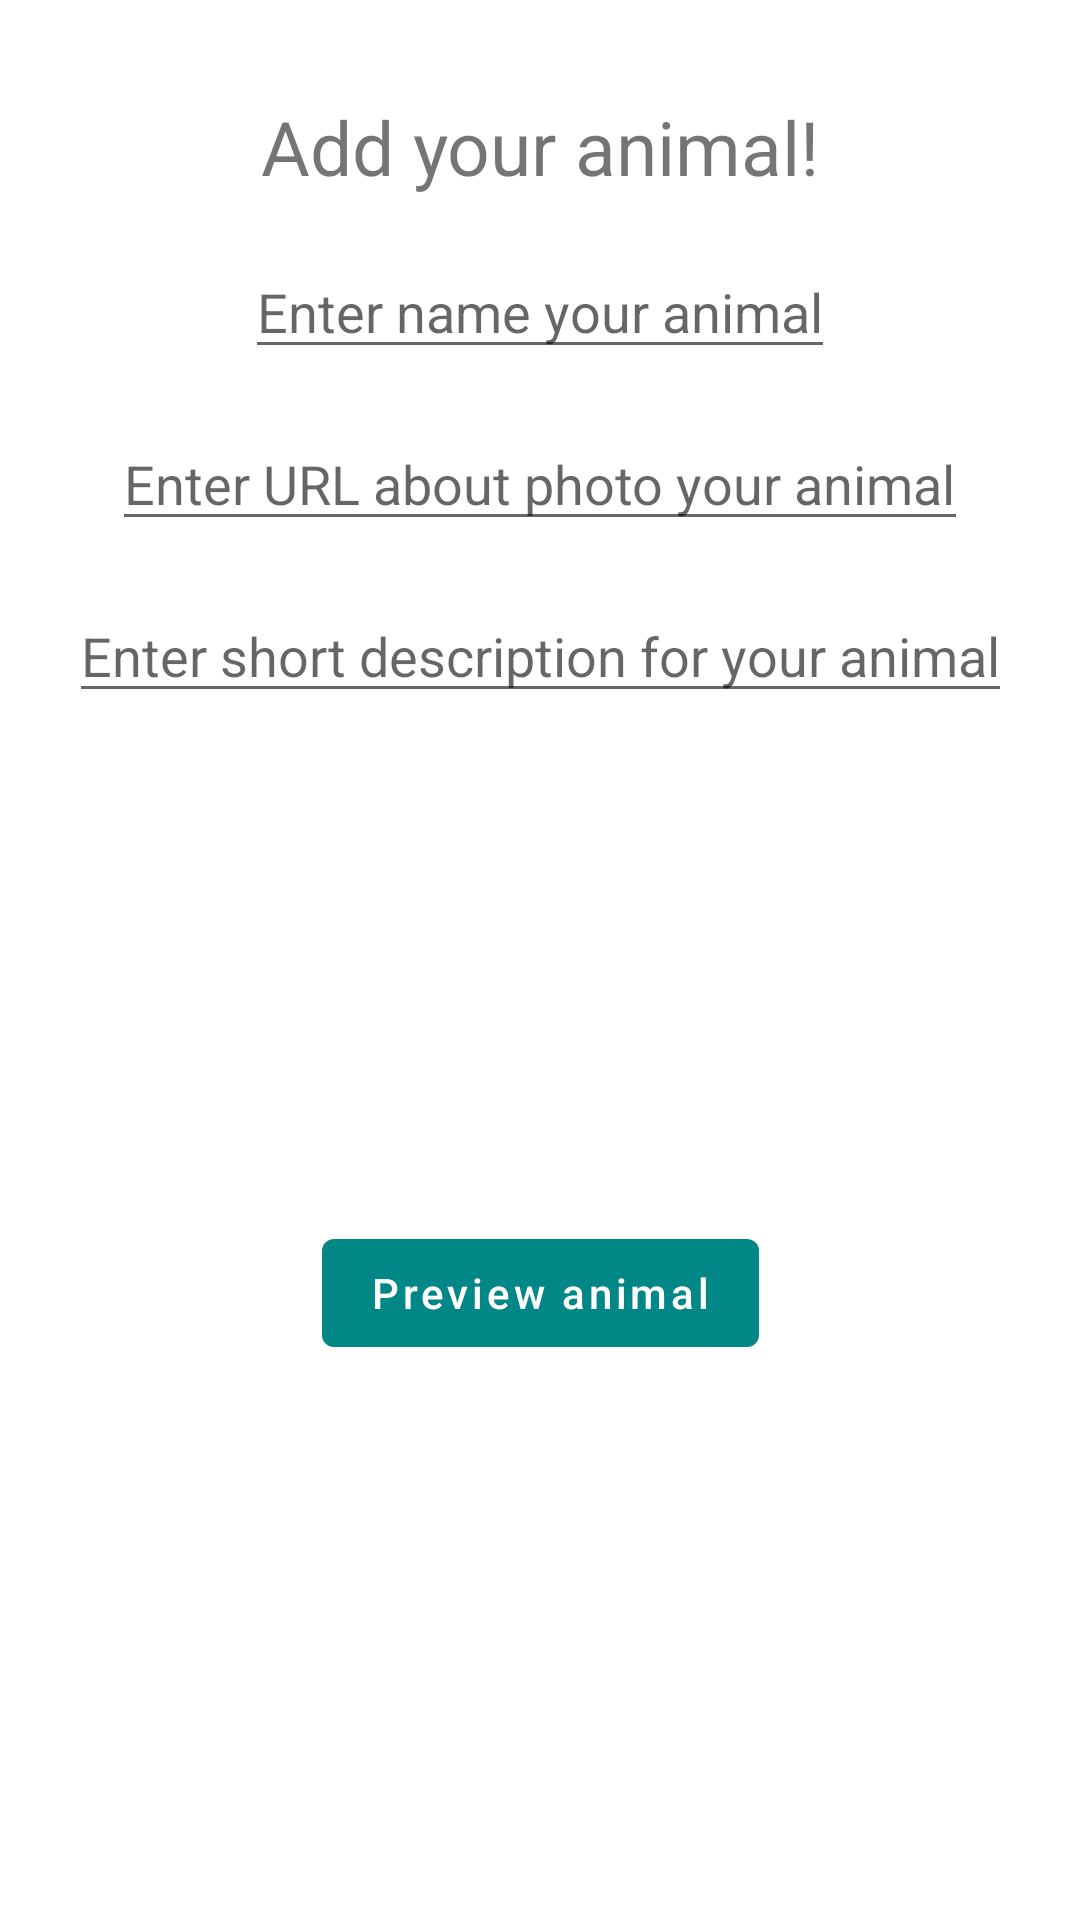

Android layout source for this screen:
<!-- AndroidManifest.xml: application theme Theme.MyApplication_FinalNavigatio -->
<!-- res/layout/fragment_add_animal.xml -->
<?xml version="1.0" encoding="utf-8"?>
<androidx.constraintlayout.widget.ConstraintLayout xmlns:android="http://schemas.android.com/apk/res/android"
    xmlns:app="http://schemas.android.com/apk/res-auto"
    xmlns:tools="http://schemas.android.com/tools"
    android:layout_width="match_parent"
    android:layout_height="match_parent"
    tools:context=".ui.addAnimal.AddAnimalFragment">

    <TextView
        android:id="@+id/textView2"
        android:layout_width="wrap_content"
        android:layout_height="wrap_content"
        android:layout_marginTop="32dp"
        android:text="@string/add_your_animal"
        android:textAllCaps="false"
        android:textSize="25sp"
        app:layout_constraintEnd_toEndOf="parent"
        app:layout_constraintStart_toStartOf="parent"
        app:layout_constraintTop_toTopOf="parent" />

    <EditText
        android:id="@+id/tvNameAddAnimal"
        android:layout_width="wrap_content"
        android:layout_height="wrap_content"
        android:layout_marginTop="16dp"
        android:hint="@string/enter_name_your_animal"
        app:layout_constraintEnd_toEndOf="parent"
        app:layout_constraintStart_toStartOf="parent"
        app:layout_constraintTop_toBottomOf="@+id/textView2" />

    <EditText
        android:id="@+id/tvImgURL"
        android:layout_width="wrap_content"
        android:layout_height="wrap_content"
        android:layout_marginTop="16dp"
        android:hint="@string/enter_url_about_photo_your_animal"
        app:layout_constraintEnd_toEndOf="parent"
        app:layout_constraintStart_toStartOf="parent"
        app:layout_constraintTop_toBottomOf="@+id/tvNameAddAnimal"
        tools:ignore="HardcodedText" />

    <EditText
        android:id="@+id/tvDescription"
        android:layout_width="wrap_content"
        android:layout_height="wrap_content"
        android:layout_marginTop="16dp"
        android:hint="@string/enter_short_description_for_your_animal"
        app:layout_constraintEnd_toEndOf="parent"
        app:layout_constraintStart_toStartOf="parent"
        app:layout_constraintTop_toBottomOf="@+id/tvImgURL" />

    <Button
        android:id="@+id/btnAddAnimal"
        android:layout_width="wrap_content"
        android:layout_height="wrap_content"
        android:layout_marginBottom="16dp"
        android:text="@string/preview_animal"
        android:textAllCaps="false"
        app:layout_constraintBottom_toBottomOf="parent"
        app:layout_constraintEnd_toEndOf="parent"
        app:layout_constraintStart_toStartOf="parent"
        app:layout_constraintTop_toBottomOf="@+id/tvDescription" />


</androidx.constraintlayout.widget.ConstraintLayout>
<!-- resources referenced by this layout -->
<resources>
  <string name="add_your_animal">Add your animal!</string>
  <string name="enter_name_your_animal">Enter name your animal</string>
  <string name="enter_short_description_for_your_animal">Enter short description for your animal</string>
  <string name="enter_url_about_photo_your_animal">Enter URL about photo your animal</string>
  <string name="preview_animal">Preview animal</string>
  <style name="Theme.MyApplication_FinalNavigatio" parent="Theme.MaterialComponents.DayNight.DarkActionBar">
          
          <item name="colorPrimary">@color/teal_700</item>
          <item name="colorPrimaryVariant">@color/teal_200</item>
          <item name="colorOnPrimary">@color/white</item>
          
          <item name="colorSecondary">@color/teal_200</item>
          <item name="colorSecondaryVariant">@color/teal_700</item>
          <item name="colorOnSecondary">@color/black</item>
          
          <item name="android:statusBarColor">?attr/colorPrimaryVariant</item>
          
      </style>
  <!-- not gathered from this repository: default colours our renderer supplied (Android Studio template values) -->
  <color name="teal_200">#FF03DAC5</color>
  <color name="teal_700">#FF018786</color>
  <color name="black">#FF000000</color>
  <color name="white">#FFFFFFFF</color>
</resources>
